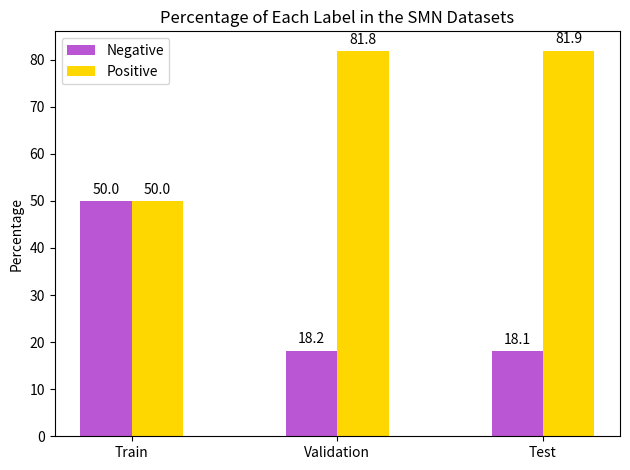

Source code (Python): (Note: this script raises an exception after producing the figure.)
import matplotlib.pyplot as plt
import numpy as np


if __name__ == '__main__':
    labels = ['Train', 'Validation', 'Test']
    neg_percentages = [50, round(88/(88+396)*100, 1), round(350/(1584+350)*100, 1)]
    pos_percentages = [50, round(396/(88+396)*100, 1), round(1584/(1584+350)*100, 1)]

    x = np.arange(len(labels))  # the label locations
    width = 0.25  # the width of the bars

    fig, ax = plt.subplots()
    rects1 = ax.bar(x - width/2, neg_percentages, width, label='Negative', color='mediumorchid')
    rects2 = ax.bar(x + width/2, pos_percentages, width, label='Positive', color='gold')

    # Add some text for labels, title and custom x-axis tick labels, etc.
    ax.set_ylabel('Percentage')
    ax.set_title('Percentage of Each Label in the SMN Datasets')
    ax.set_xticks(x)
    ax.set_xticklabels(labels)
    ax.legend()


    def autolabel(rects):
        """Attach a text label above each bar in *rects*, displaying its height."""
        for rect in rects:
            height = rect.get_height()
            ax.annotate('{}'.format(height),
                        xy=(rect.get_x() + rect.get_width() / 2, height),
                        xytext=(0, 3),  # 3 points vertical offset
                        textcoords="offset points",
                        ha='center', va='bottom')


    autolabel(rects1)
    autolabel(rects2)

    fig.tight_layout()

    plt.savefig(f'../figures/smn_datasets_2.pdf')
    plt.show()
    plt.clf()
